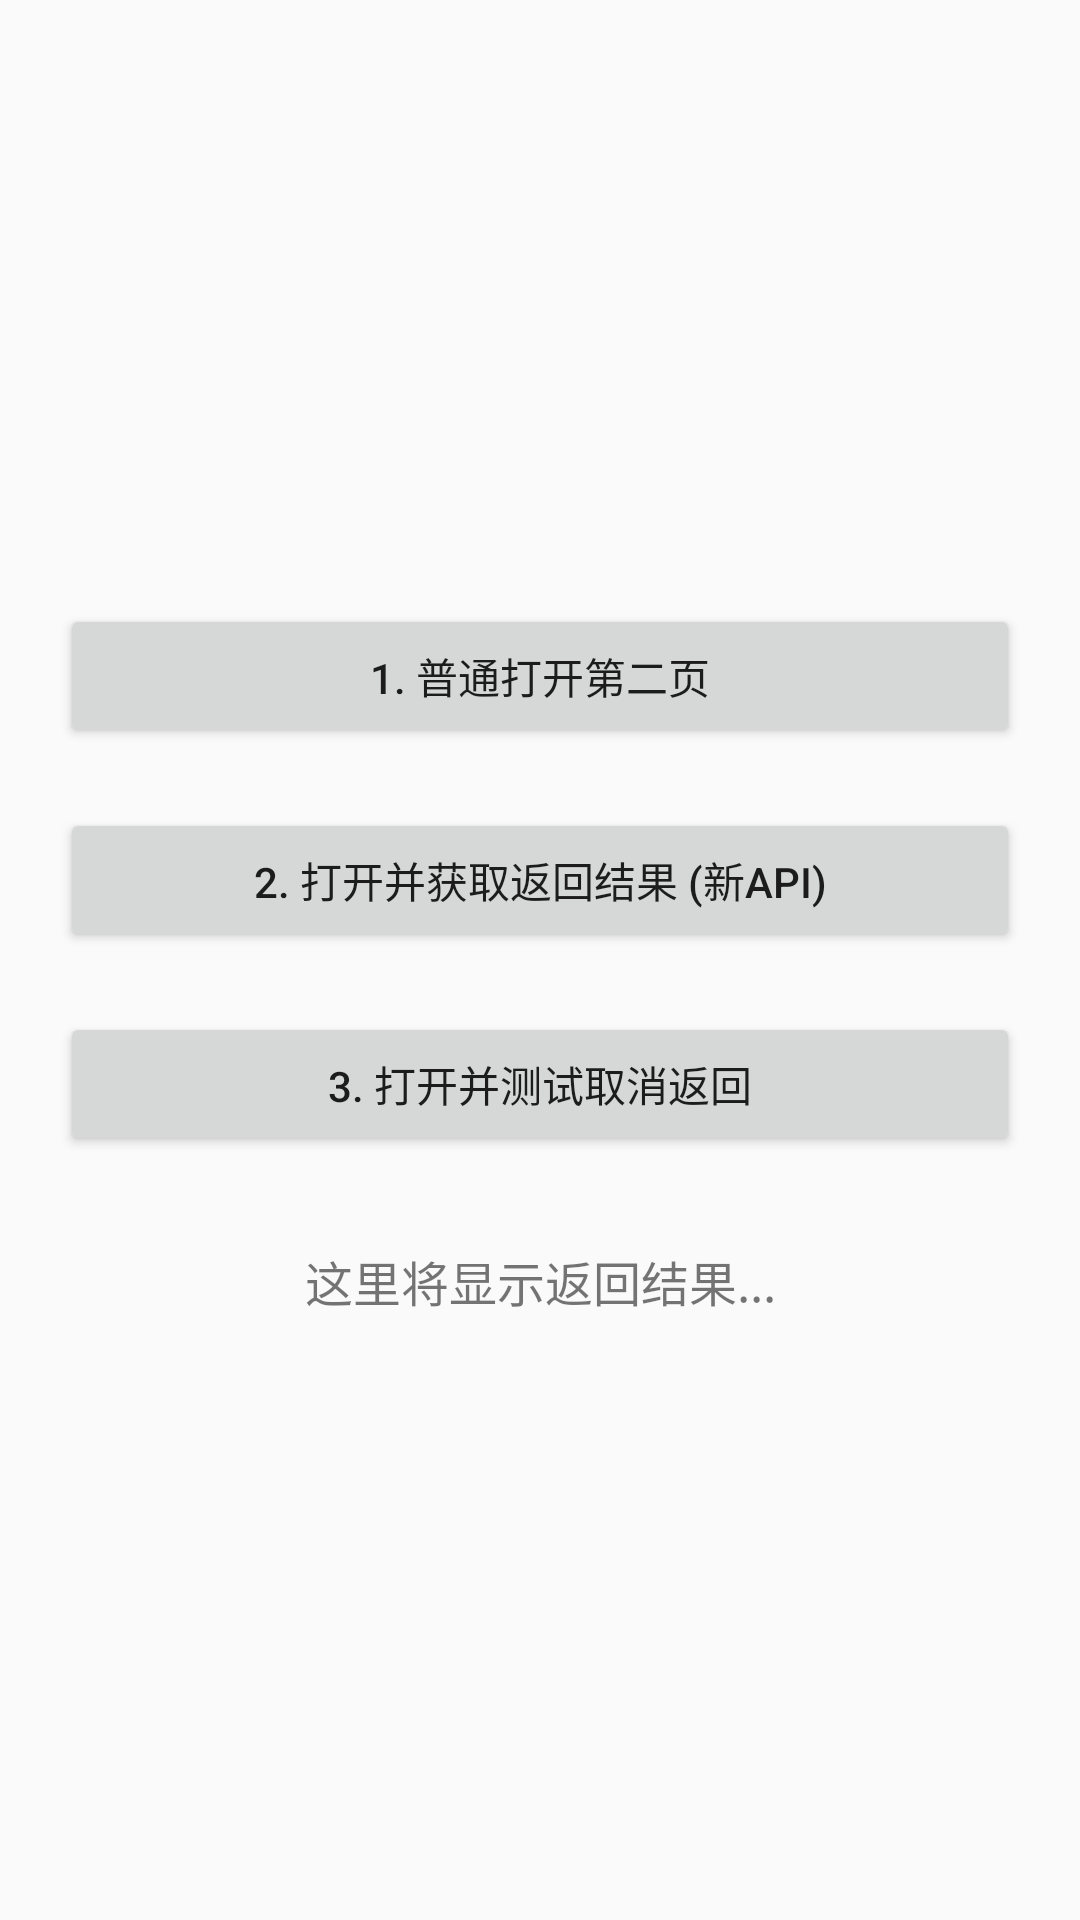

Layout XML and referenced resources for this Android screen:
<!-- AndroidManifest.xml: application theme Theme.AndroidPractice06 -->
<!-- res/layout/activity_main.xml -->
<?xml version="1.0" encoding="utf-8"?>
<LinearLayout xmlns:android="http://schemas.android.com/apk/res/android"
    android:id="@+id/main"
    android:layout_width="match_parent"
    android:layout_height="match_parent"
    android:orientation="vertical"
    android:gravity="center"
    android:padding="20dp">

    
    <Button
        android:id="@+id/btn_open_normal"
        android:layout_width="match_parent"
        android:layout_height="wrap_content"
        android:text="1. 普通打开第二页"
        android:layout_marginBottom="20dp"/>

    
    <Button
        android:id="@+id/btn_open_result"
        android:layout_width="match_parent"
        android:layout_height="wrap_content"
        android:text="2. 打开并获取返回结果 (新API)"
        android:layout_marginBottom="20dp"/>

    
    <Button
        android:id="@+id/btn_open_cancel"
        android:layout_width="match_parent"
        android:layout_height="wrap_content"
        android:text="3. 打开并测试取消返回"/>

    
    <TextView
        android:id="@+id/tv_result_show"
        android:layout_width="match_parent"
        android:layout_height="wrap_content"
        android:text="这里将显示返回结果..."
        android:textSize="16sp"
        android:gravity="center"
        android:layout_marginTop="30dp"/>

</LinearLayout>
<!-- resources referenced by this layout -->
<resources>
  <style name="Theme.AndroidPractice06" parent="Base.Theme.AndroidPractice06" />
  <style name="Base.Theme.AndroidPractice06" parent="Theme.MaterialComponents.DayNight.NoActionBar.Bridge">
          
          
      </style>
</resources>
